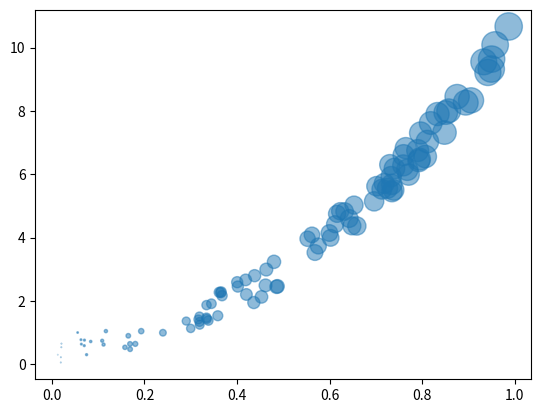

Here is the Python script that generated this plot:
# -*- coding: UTF-8 -*-
"""
[redacted]
@file:plttest.py
@time:2020/03/17
"""
import numpy as np
from matplotlib import pyplot as plt

np.random.seed(11)
N = 100
x = np.random.rand(N)
print(x)
y = 10 * x ** 2 + np.random.rand(N)
colors = np.random.rand(N)
area = (20 * x) ** 2
plt.scatter(x, y, s=area, alpha=0.5)
plt.show()

# if __name__ == '__main__':
#    pass
